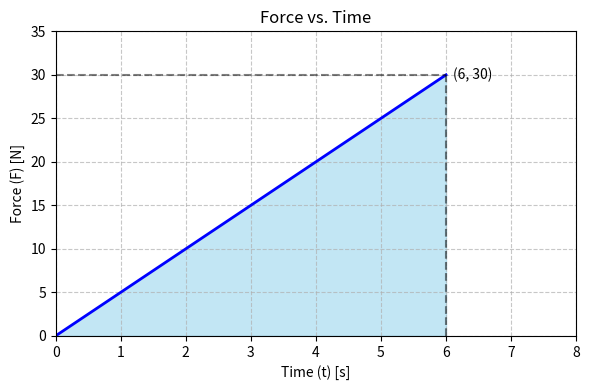

The script that saved this image:
import matplotlib.pyplot as plt
import numpy as np
import os

def create_directory_if_not_exists(path):
    """Creates a directory if it does not already exist."""
    if not os.path.exists(path):
        os.makedirs(path)

def plot_phy_m4_ch6_5_q16():
    """
    Generates the graph for phy_m4_ch6-5, question 16.
    Description: Graph of Force vs. Time. 
    It forms a triangle with base 0-6s and max height 30N at 6s.
    Points: (0,0) -> (6,30).
    """
    fig, ax = plt.subplots(figsize=(6, 4))
    
    # Data points
    x = [0, 6]
    y = [0, 30]
    
    # Plot the line
    ax.plot(x, y, 'b-', linewidth=2, label='Force')
    
    # Fill the area under the curve (Triangle)
    ax.fill_between(x, 0, y, color='skyblue', alpha=0.5)
    
    # Dashed line for reading the graph at (6, 30)
    ax.plot([6, 6], [0, 30], 'k--', alpha=0.5)
    ax.plot([0, 6], [30, 30], 'k--', alpha=0.5)

    # Labels and Title
    ax.set_title("Force vs. Time")
    ax.set_xlabel("Time (t) [s]")
    ax.set_ylabel("Force (F) [N]")
    
    # Grid and Limits
    ax.grid(True, linestyle='--', alpha=0.7)
    ax.set_xlim(0, 8)
    ax.set_ylim(0, 35)
    
    # Annotate specific points if necessary
    ax.text(6.1, 30, '(6, 30)', fontsize=10, verticalalignment='center')

    # Save the figure
    # Ensure directory exists relative to script location or CWD
    # The script is in tools/, we want to save to assets/images/ which is in root
    # If CWD is root, then 'assets/images' is correct.
    output_path = os.path.join('assets', 'images', 'phy_m4_ch6-5_q16.png')
    
    # Ensure the directory exists
    os.makedirs(os.path.dirname(output_path), exist_ok=True)
    
    plt.tight_layout()
    plt.savefig(output_path, dpi=100)
    plt.close(fig)
    print(f"Graph saved to {output_path}")

if __name__ == "__main__":
    # Generate graph
    plot_phy_m4_ch6_5_q16()
    print("\nGraph generation complete.")
